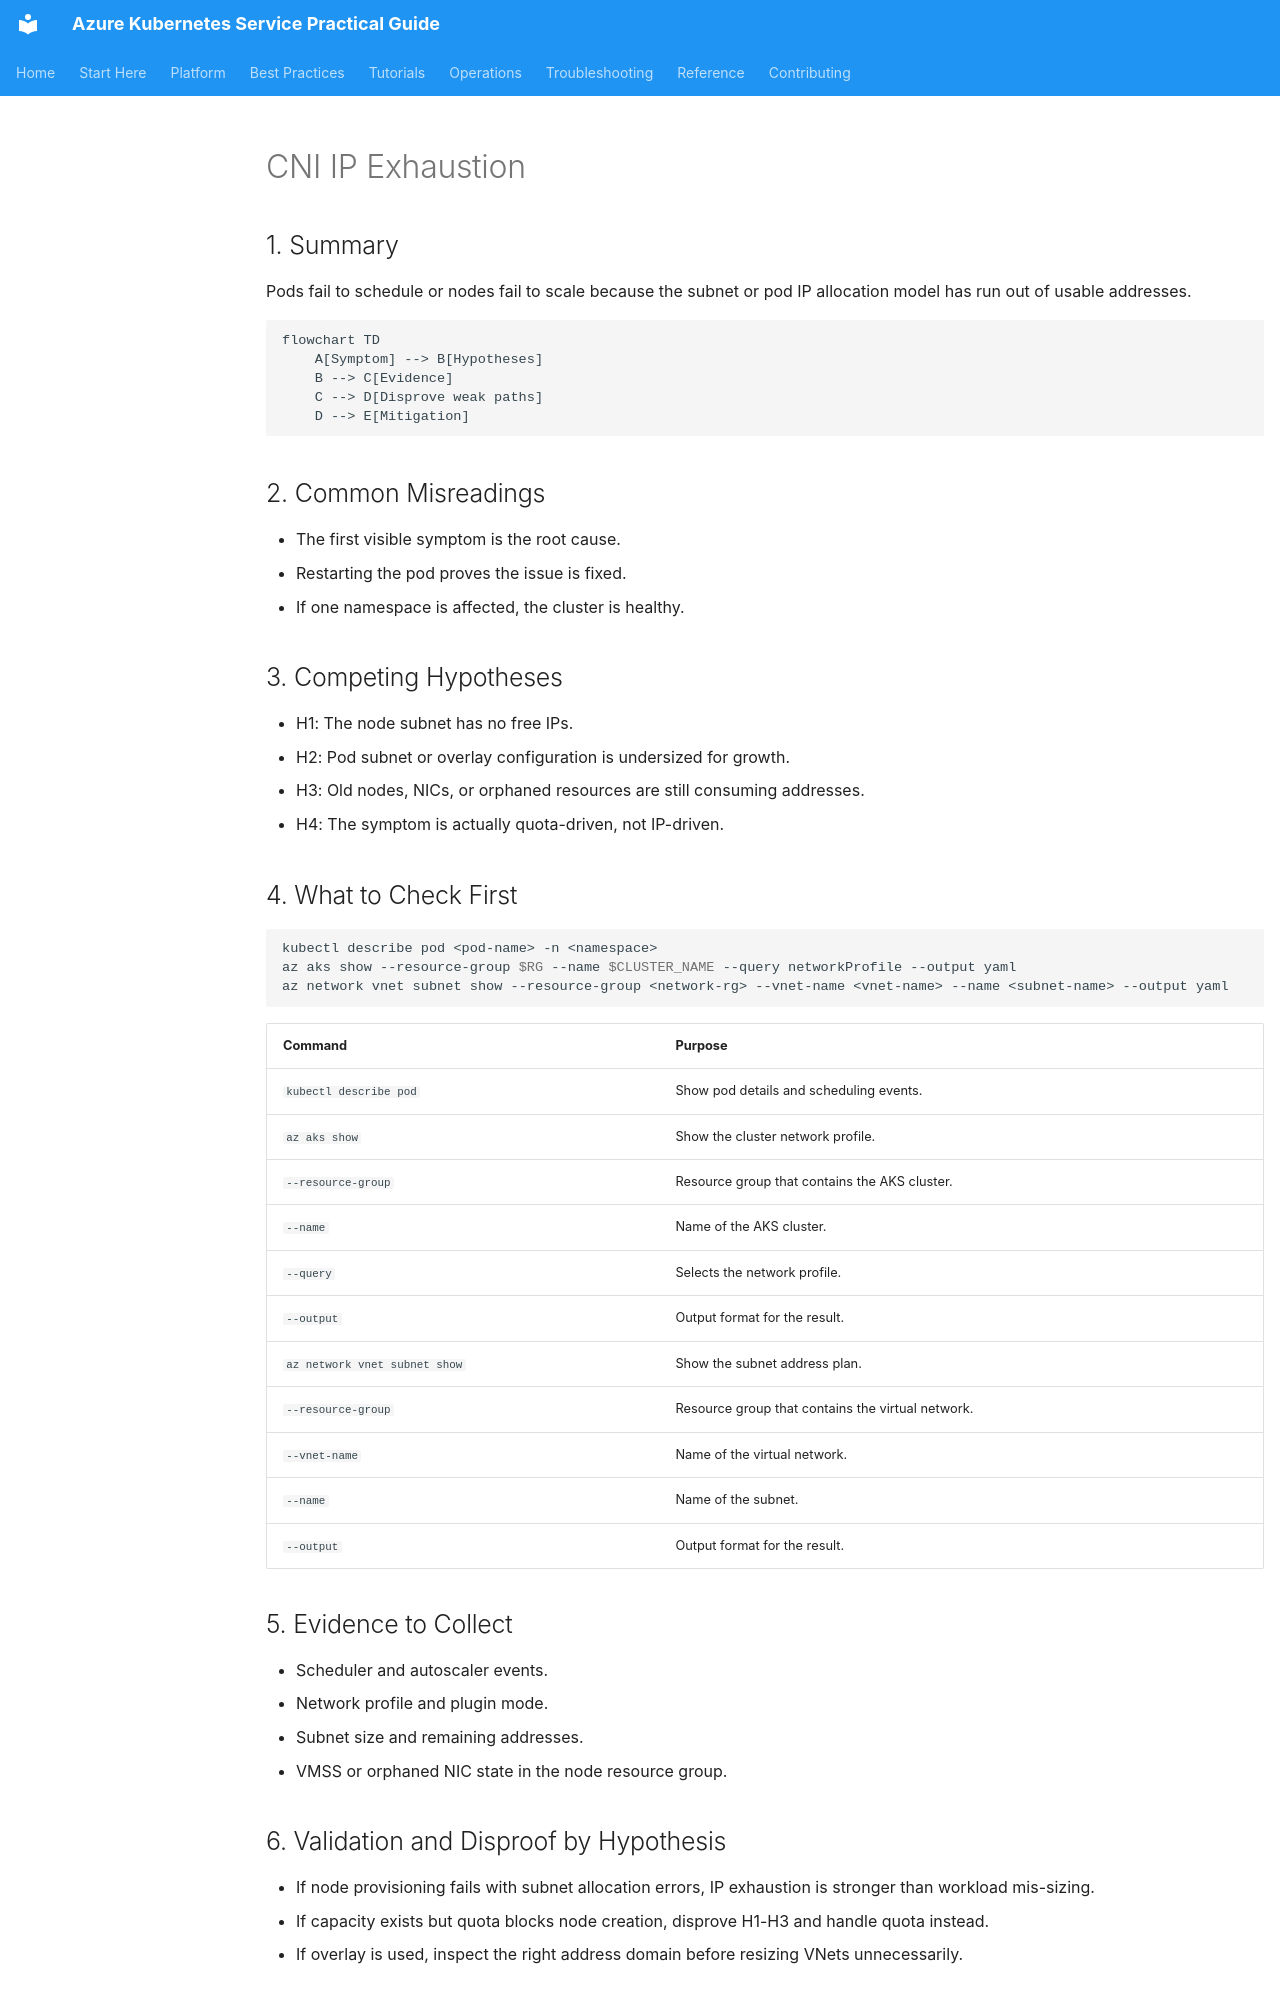

repository: yeongseon/azure-kubernetes-service-practical-guide · page: troubleshooting/playbooks/node-issues/cni-ip-exhaustion/index.html · generator: mkdocs

---
content_sources:
  diagrams:
  - id: troubleshooting-playbooks-node-issues-cni-ip-exhaustion
    type: flowchart
    source: self-generated
    justification: Diagnostic flow synthesized from Microsoft Learn troubleshooting
      guidance linked in this page.
    based_on:
    - https://learn.microsoft.com/en-us/troubleshoot/azure/azure-kubernetes/welcome-azure-kubernetes
    - https://learn.microsoft.com/en-us/troubleshoot/azure/azure-kubernetes/
content_validation:
  status: verified
  last_reviewed: 2026-07-18
  reviewer: agent
  core_claims:
    - claim: "CNI plug-ins in AKS are responsible for assigning IP addresses to pods, network routing between pods, and Kubernetes service routing."
      source: https://learn.microsoft.com/en-us/azure/aks/concepts-network-cni-overview
      verified: true
    - claim: "Overlay networking assigns pod IPs from a separate pod CIDR that is distinct from the node subnet in the virtual network."
      source: https://learn.microsoft.com/en-us/azure/aks/concepts-network-cni-overview
      verified: true
    - claim: "In a flat network model, pod IPs are assigned from the same Azure virtual network subnet as the AKS nodes."
      source: https://learn.microsoft.com/en-us/azure/aks/concepts-network-cni-overview
      verified: true
    - claim: "Traffic that leaves an overlay-based AKS cluster is SNAT'd to the node's IP address."
      source: https://learn.microsoft.com/en-us/azure/aks/concepts-network-cni-overview
      verified: true
---



# CNI IP Exhaustion

## 1. Summary

Pods fail to schedule or nodes fail to scale because the subnet or pod IP allocation model has run out of usable addresses.

<!-- diagram-id: troubleshooting-playbooks-node-issues-cni-ip-exhaustion -->
```mermaid
flowchart TD
    A[Symptom] --> B[Hypotheses]
    B --> C[Evidence]
    C --> D[Disprove weak paths]
    D --> E[Mitigation]
```

## 2. Common Misreadings

- The first visible symptom is the root cause.
- Restarting the pod proves the issue is fixed.
- If one namespace is affected, the cluster is healthy.

## 3. Competing Hypotheses

- H1: The node subnet has no free IPs.
- H2: Pod subnet or overlay configuration is undersized for growth.
- H3: Old nodes, NICs, or orphaned resources are still consuming addresses.
- H4: The symptom is actually quota-driven, not IP-driven.

## 4. What to Check First

```bash
kubectl describe pod <pod-name> -n <namespace>
az aks show --resource-group $RG --name $CLUSTER_NAME --query networkProfile --output yaml
az network vnet subnet show --resource-group <network-rg> --vnet-name <vnet-name> --name <subnet-name> --output yaml
```

| Command | Purpose |
| --- | --- |
| `kubectl describe pod` | Show pod details and scheduling events. |
| `az aks show` | Show the cluster network profile. |
| `--resource-group` | Resource group that contains the AKS cluster. |
| `--name` | Name of the AKS cluster. |
| `--query` | Selects the network profile. |
| `--output` | Output format for the result. |
| `az network vnet subnet show` | Show the subnet address plan. |
| `--resource-group` | Resource group that contains the virtual network. |
| `--vnet-name` | Name of the virtual network. |
| `--name` | Name of the subnet. |
| `--output` | Output format for the result. |
